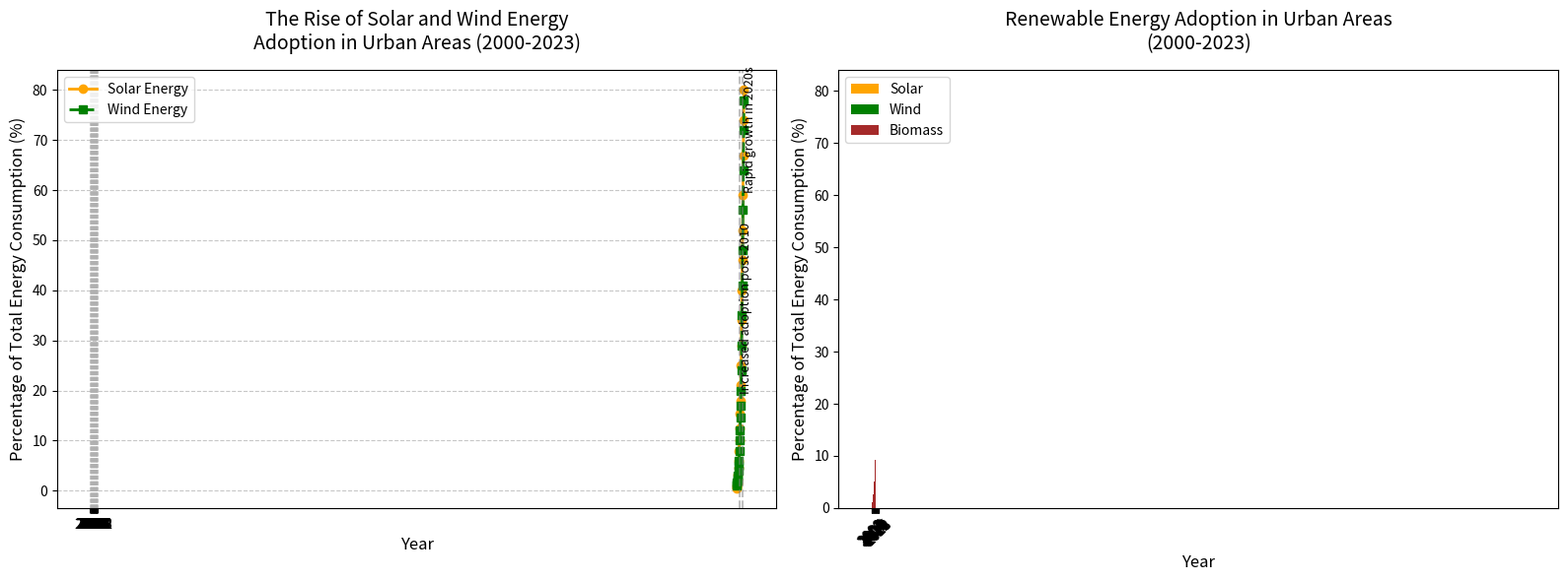

Source code (Python):
import matplotlib.pyplot as plt
import numpy as np

# Data
years = np.arange(2000, 2024)
solar_energy_percentage = [
    0.5, 0.7, 1.0, 1.5, 2.3, 3.2, 4.5, 6.0, 8.0, 10.0, 
    12.5, 15.3, 18.0, 21.0, 25.0, 29.0, 34.0, 40.0, 46.0, 52.0, 
    59.0, 67.0, 74.0, 80.0
]
wind_energy_percentage = [
    1.0, 1.2, 1.6, 2.0, 2.5, 3.0, 4.0, 5.0, 6.0, 8.0, 
    10.0, 12.0, 14.5, 17.0, 20.0, 24.0, 29.0, 35.0, 41.0, 48.0, 
    56.0, 64.0, 72.0, 78.0
]
biomass_energy_percentage = [
    0.5, 0.8, 1.2, 1.8, 2.1, 2.7, 3.3, 4.1, 5.0, 6.5, 
    7.8, 9.2, 11.0, 13.0, 15.5, 18.0, 21.0, 24.0, 28.0, 32.0, 
    36.0, 40.0, 45.0, 50.0
]

# Figure setup with two subplots
fig, axs = plt.subplots(1, 2, figsize=(16, 6), sharex=True)

# First subplot: Line chart for Solar and Wind
axs[0].plot(years, solar_energy_percentage, label='Solar Energy', color='orange', marker='o', linestyle='-', linewidth=2)
axs[0].plot(years, wind_energy_percentage, label='Wind Energy', color='green', marker='s', linestyle='--', linewidth=2)
axs[0].set_title('The Rise of Solar and Wind Energy\nAdoption in Urban Areas (2000-2023)', fontsize=14, pad=15)
axs[0].set_xlabel('Year', fontsize=12)
axs[0].set_ylabel('Percentage of Total Energy Consumption (%)', fontsize=12)
axs[0].grid(True, linestyle='--', alpha=0.7)
axs[0].legend(loc='upper left', fontsize=10)

# Annotations
axs[0].axvline(2010, color='grey', linestyle='--', alpha=0.5)
axs[0].text(2011, 20, 'Increased adoption post-2010', fontsize=9, color='black', rotation=90)
axs[0].axvline(2020, color='grey', linestyle='--', alpha=0.5)
axs[0].text(2021, 60, 'Rapid growth in 2020s', fontsize=9, color='black', rotation=90)

# Second subplot: Grouped bar chart for Solar, Wind, and Biomass
width = 0.25  # width of the bars
x_indexes = np.arange(len(years))

axs[1].bar(x_indexes - width, solar_energy_percentage, width=width, label='Solar', color='orange')
axs[1].bar(x_indexes, wind_energy_percentage, width=width, label='Wind', color='green')
axs[1].bar(x_indexes + width, biomass_energy_percentage, width=width, label='Biomass', color='brown')
axs[1].set_title('Renewable Energy Adoption in Urban Areas\n(2000-2023)', fontsize=14, pad=15)
axs[1].set_xlabel('Year', fontsize=12)
axs[1].set_ylabel('Percentage of Total Energy Consumption (%)', fontsize=12)
axs[1].set_xticks(x_indexes)
axs[1].set_xticklabels(years, rotation=45)
axs[1].legend(loc='upper left', fontsize=10)

# Adjust layout for readability
plt.tight_layout()

# Show plot
plt.show()
